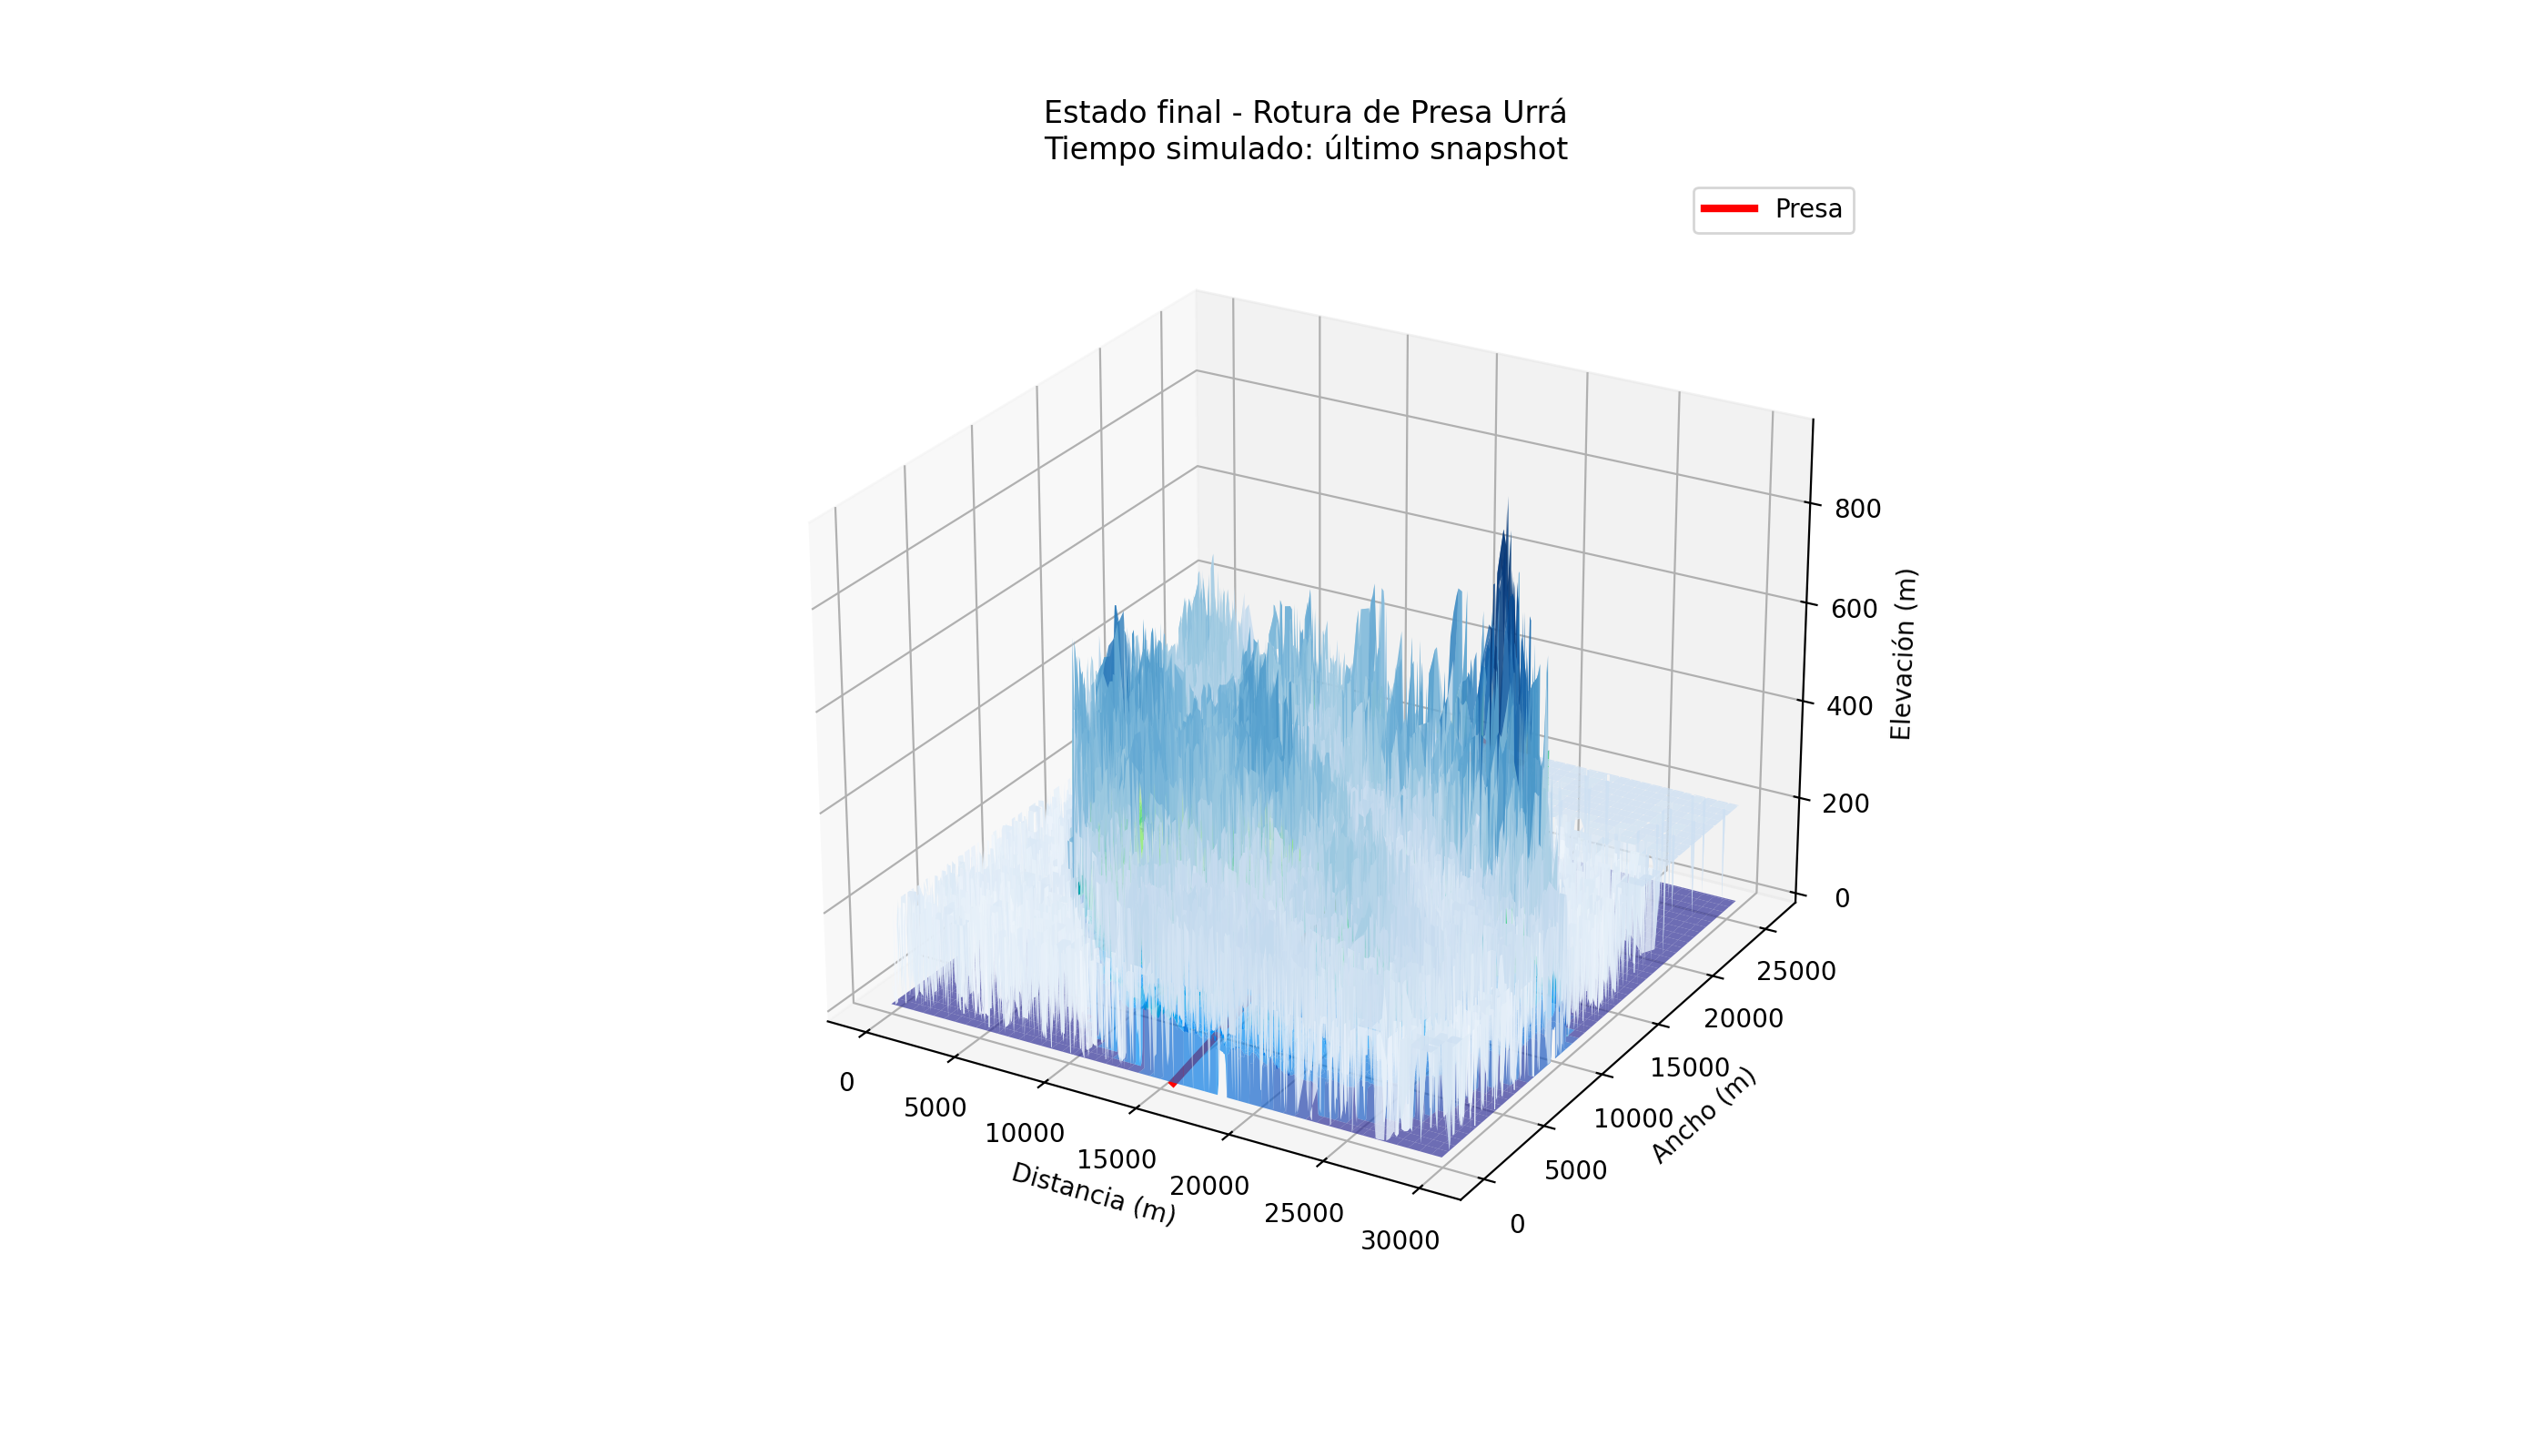

Recreate this plot in Python.
# visualizacion_ultimo_snapshot.py
import numpy as np
import matplotlib.pyplot as plt
import glob
import os

NX, NY = 600, 520
DX, DY = 50.0, 50.0
DAM_X_POS = 314

zb_path = '/home/nicolas/UrraDamBreachSimulation/data/urra_specific_topography.bin'
zb = np.fromfile(zb_path, dtype=np.float64).reshape(NY, NX)

snapshot_dir = '/home/nicolas/UrraDamBreachSimulation/snapshots'
files = sorted(glob.glob(os.path.join(snapshot_dir, 'h_*.bin')))

if not files:
    print("ERROR: No hay snapshots")
    print("Ejecuta primero la simulación")
    exit(1)

ultimo_file = files[-1]
h = np.fromfile(ultimo_file, dtype=np.float64).reshape(NY, NX)

print(f"Último snapshot: {os.path.basename(ultimo_file)}")
print(f"Profundidad máxima: {h.max():.2f} m")
print(f"Profundidad media: {h.mean():.2f} m")

fig = plt.figure(figsize=(14, 8))
ax = fig.add_subplot(111, projection='3d')

X = np.arange(NX) * DX
Y = np.arange(NY) * DY
X, Y = np.meshgrid(X, Y)

surf = ax.plot_surface(X, Y, zb, cmap='terrain', alpha=0.7, linewidth=0, antialiased=True)

h_filtrado = np.where(h > 0.5, h, 0)
water_surface = zb + h_filtrado
water_masked = np.where(h_filtrado > 0, water_surface, np.nan)

water = ax.plot_surface(X, Y, water_masked, cmap='Blues', alpha=0.8, linewidth=0, antialiased=True)

presa_x = DAM_X_POS * DX
ax.plot([presa_x, presa_x], [0, NY*DY], [0, 200], color='red', linewidth=3, label='Presa')

ax.set_xlabel('Distancia (m)')
ax.set_ylabel('Ancho (m)')
ax.set_zlabel('Elevación (m)')
ax.set_title(f'Estado final - Rotura de Presa Urrá\nTiempo simulado: último snapshot')
ax.view_init(elev=25, azim=-60)
ax.legend()

plt.savefig('estado_final_3d.png', dpi=200)
plt.show()

print("Visualización guardada como 'estado_final_3d.png'")
